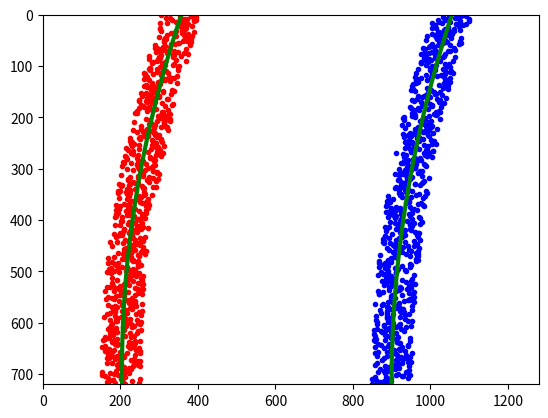

Reproduce this figure in Python.
import numpy as np
import matplotlib.pyplot as plt

ploty = np.linspace(0, 719, num=720)
quad_coeff = 3e-4

# Random generated points +/- 50 pix of line base position.
leftx = np.array([200 + (y**2)*quad_coeff + np.random.randint(-50, high=51) for y in ploty])
rightx = np.array([900 + (y**2)*quad_coeff + np.random.randint(-50, high=51) for y in ploty])

leftx  = leftx[::-1]
rightx = rightx[::-1]

# Fit the second order polynomial.
left_fit = np.polyfit(ploty, leftx, 2)
left_fitx = left_fit[0]*ploty**2 + left_fit[1]*ploty + left_fit[2]
right_fit = np.polyfit(ploty, rightx, 2)
right_fitx = right_fit[0]*ploty**2 + right_fit[1]*ploty + right_fit[2]

mark_size = 3
plt.plot(leftx, ploty, 'o', color='red', markersize=mark_size)
plt.plot(rightx, ploty, 'o', color='blue', markersize=mark_size)
plt.xlim(0, 1280)
plt.ylim(0, 720)
plt.plot(left_fitx, ploty, color='green', linewidth=3)
plt.plot(right_fitx, ploty, color='green', linewidth=3)
plt.gca().invert_yaxis()
plt.show()

# Calculate the radius of curvature.
y_eval = np.max(ploty)
left_curverad = ((1 + (2*left_fit[0]*y_eval + left_fit[1])**2)**1.5) / np.absolute(2*left_fit[0])
right_curverad = ((1 + (2*right_fit[0]*y_eval + right_fit[1])**2)**1.5) / np.absolute(2*right_fit[0])
print(left_curverad, right_curverad)

# Convert the radius of curvature from pixel units to meters.
img_width = 700
img_height = 720
y_m_per_pix = 30/img_height
x_m_per_pix = 3.7/img_width

left_fit_cr = np.polyfit(ploty*y_m_per_pix, leftx*x_m_per_pix, 2)
right_fit_cr = np.polyfit(ploty*y_m_per_pix, rightx*x_m_per_pix, 2)

left_curverad  = ((1 + (left_fit_cr[0]*y_eval + left_fit_cr[1])**2)**1.5)/np.absolute(2*left_fit_cr[0])
right_curverad = ((1 + (right_fit_cr[0]*y_eval + right_fit_cr[1])**2)**1.5)/np.absolute(2*left_fit_cr[0])

print("Left curvature:{0} - Right curvature:{1}".format(left_curverad, right_curverad))
